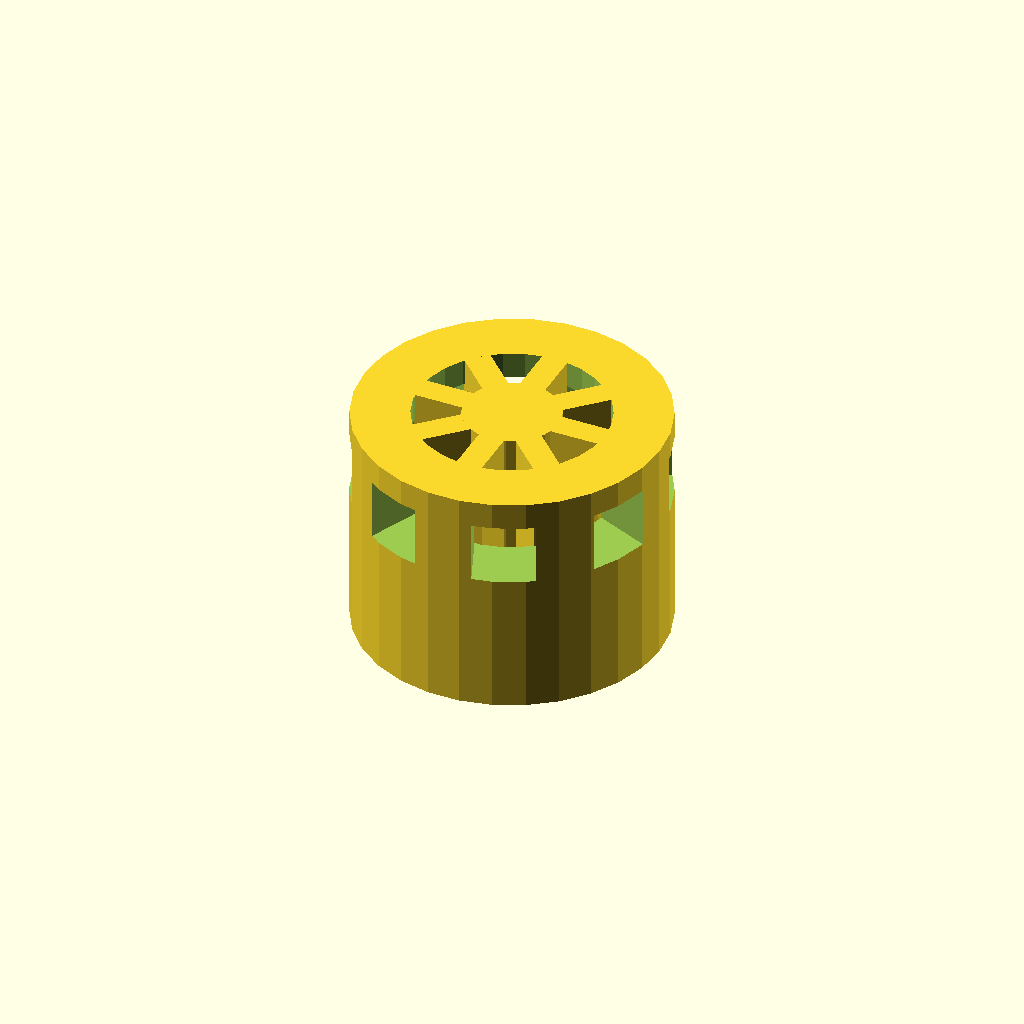
Cell 1: rendered with the file's own defaults.
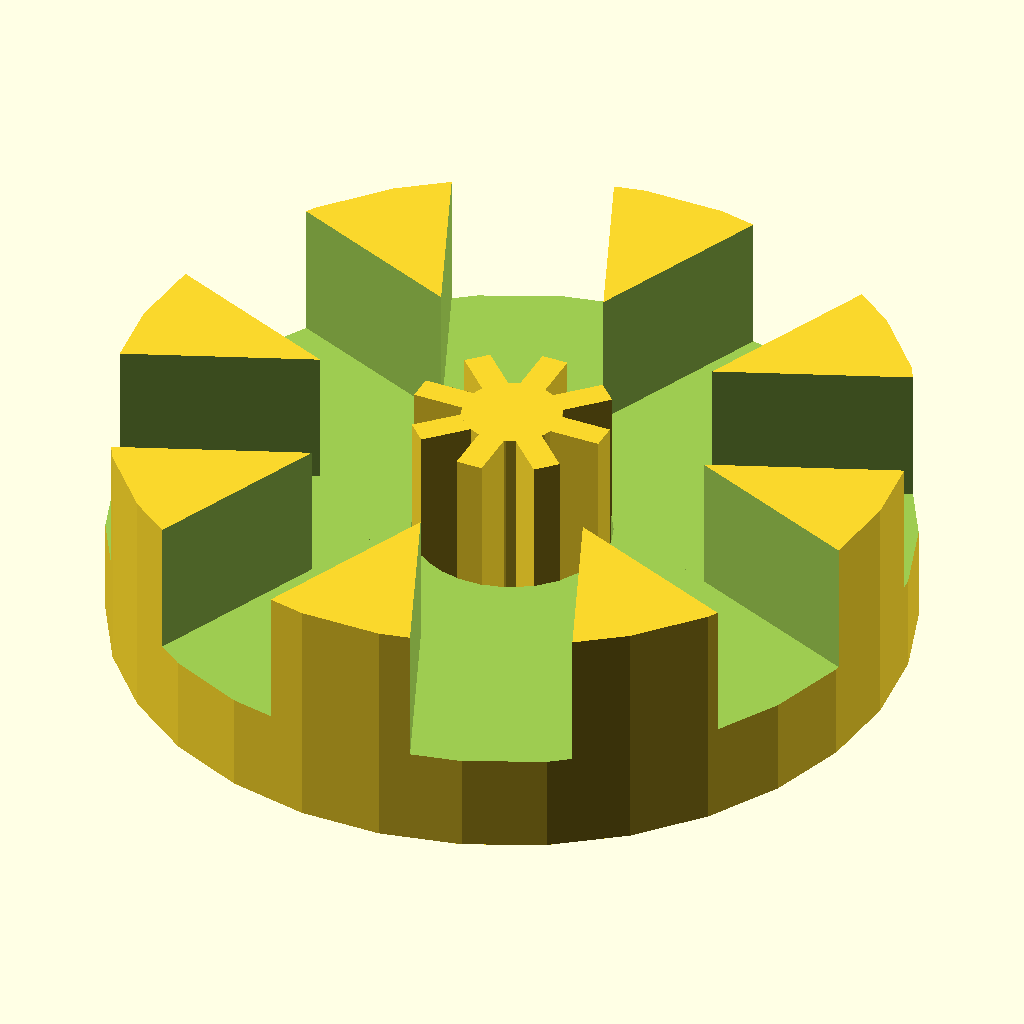
Cell 2: the same model with d = 20.
One fixed orthographic camera (rotation 55°, 0°, 25°; colour scheme Cornfield) for every cell.
OpenSCAD source file inputs/thingiverse/files/thing-3482237/files/index.scad:
/* [Basic] */

d = 8;            // [4:20]
height = 6;       // [1:20]
// Must small than `d`, affects flow
d_inner = 5;      // [3:20]
// Diameter of central rod, affects flow
d_central = 2.5;  // [0:10]

/* [Advanced] */

// Thickness of the radial walls 
thickness = 0.68;

// ----------------
/* [Hidden] */

$fn=30;

difference() {
  rod(d=d, h=height);
  rod(d=d_inner, h=height+1);
  translated(height/4*z) rotated(22*z) rotated(45*z, n=[0:3]) box([d+1, d/5, d/5]);
}

rotated(45*z, n=[0:3]) box([d_inner, thickness, height]);
rod(d=d_central, h=height);


// ----------------
// https://github.com/davidson16807/relativity.scad

_digit = "0123456789";
_lowercase = "abcdefghijklmnopqrstuvwxyz";
_uppercase = "ABCDEFGHIJKLMNOPQRSTUVWXYZ";
_letter = str(_lowercase, _uppercase);
_alphanumeric = str(_letter, _digit);
_variable_safe = str(_alphanumeric, "_");
_whitespace = " \t\r\n";
_nonsymbol = str(_alphanumeric, _whitespace);

_regex_ops = "?*+&|";

_strings_version = 
	[2014, 3, 17];
function strings_version() =
	_strings_version;
function strings_version_num() =
	_strings_version.x * 10000 + _strings_version.y * 100 + _strings_version.z;

//returns a list representing the tokenization of an input string
//echo(tokenize("not(foo)"));
//echo(tokenize("foo bar baz  "));
_token_regex_ignore_space = _parse_rx("\\w+|\\S");
_token_regex = _parse_rx("\\w+|\\S|\\s+");
function tokenize(string, ignore_space=true) = 
    _tokenize(string, ignore_space? _token_regex_ignore_space : _token_regex);
function _tokenize(string, pattern) = 
    _grep(string, _index_of(string, pattern, regex=true));

function grep(string, pattern, ignore_case=false) = 		//string
    _grep(string, _index_of(string, _parse_rx(pattern), regex=true, ignore_case=ignore_case));
function _grep(string, indices) = 
    [for (index = indices)
        between(string, index.x, index.y)
    ];


function replace(string, replaced, replacement, ignore_case=false, regex=false) = 
	_replace(string, replacement, index_of(string, replaced, ignore_case=ignore_case, regex=regex));
    
function _replace(string, replacement, indices, i=0) = 
    i >= len(indices)?
        after(string, indices[len(indices)-1].y-1)
    : i == 0?
        str( before(string, indices[0].x), replacement, _replace(string, replacement, indices, i+1) )
    :
        str( between(string, indices[i-1].y, indices[i].x), replacement, _replace(string, replacement, indices, i+1) )
    ;


function split(string, seperator=" ", ignore_case = false, regex=false) = 
	_split(string, index_of(string, seperator, ignore_case=ignore_case, regex=regex));
    
function _split(string, indices, i=0) = 
    len(indices) == 0?
        [string]
    : i >= len(indices)?
        _coalesce_on(after(string, indices[len(indices)-1].y-1), "", [])
    : i == 0?
        concat( _coalesce_on(before(string, indices[0].x), "", []), _split(string, indices, i+1) )
    :
        concat( between(string, indices[i-1].y, indices[i].x), _split(string, indices, i+1) )
    ;

function contains(string, substring, ignore_case=false, regex=false) = 
	regex?
        _index_of_first(string, _parse_rx(substring), regex=regex, ignore_case=ignore_case) != undef
	:
		_index_of_first(string, substring, regex=regex, ignore_case=ignore_case) != undef
	; 
	


function index_of(string, pattern, ignore_case=false, regex=false) = 
	_index_of(string, 
        regex? _parse_rx(pattern) : pattern, 
        regex=regex, 
        ignore_case=ignore_case);
function _index_of(string, pattern, pos=0, regex=false, ignore_case=false) = 		//[start,end]
	pos == undef?
        undef
	: pos >= len(string)?
		[]
	:
        _index_of_recurse(string, pattern, 
            _index_of_first(string, pattern, pos=pos, regex=regex, ignore_case=ignore_case),
            pos, regex, ignore_case)
	;
function _index_of_recurse(string, pattern, index_of_first, pos, regex, ignore_case) = 
    index_of_first == undef?
        []
    : concat(
        [index_of_first],
        _coalesce_on(
            _index_of(string, pattern, 
                    pos = index_of_first.y,
                    regex=regex,
                    ignore_case=ignore_case),
            undef,
            [])
    );
function _index_of_first(string, pattern, pos=0, ignore_case=false, regex=false) =
	pos == undef?
        undef
    : pos >= len(string)?
		undef
	: _coalesce_on([pos, _match(string, pattern, pos, regex=regex, ignore_case=ignore_case)], 
		[pos, undef],
		_index_of_first(string, pattern, pos+1, regex=regex, ignore_case=ignore_case))
    ;
function _match(string, pattern, pos, regex=false, ignore_case=false) = 
    regex?
        _match_parsed_rx(string, pattern, pos, ignore_case=ignore_case)
    : starts_with(string, pattern, pos, ignore_case=ignore_case)? 
        pos+len(pattern) 
    : 
        undef
    ;
    
    
function starts_with(string, start, pos=0, ignore_case=false, regex=false) = 
	regex?
		_match_parsed_rx(string,
			_parse_rx(start), 
			pos, 
			ignore_case=ignore_case) != undef
	:
		equals(	substring(string, pos, len(start)), 
			start, 
			ignore_case=ignore_case)
	;
function ends_with(string, end, ignore_case=false) =
	equals(	after(string, len(string)-len(end)-1), 
		end,
		ignore_case=ignore_case)
	;







function _match_regex(string, pattern, pos=0, ignore_case=false) = 		//end pos
	_match_parsed_rx(string,
		_parse_rx(pattern), 
		pos, 
		ignore_case=ignore_case);
	
//converts an infix notated regex string to a parse tree using the shunting yard algorithm
function _parse_rx(	rx, 		ops=[], 	args=[], 				i=0) = 
	rx == undef?
		undef
	: i >= len(rx)?
		len(ops) <= 0?
			args[0]
		:
			_parse_rx(rx, _pop(ops), 	_push_rx_op(args, ops[0]), 		i)
			
			
	: ops[0] == "{"?
		rx[i] == "}"?
			_parse_rx(rx, _pop(ops), 	_push_rx_op(args, ops[0]), 		 i+1)
		: rx[i] == ","?
			_parse_rx(rx, ops, 		_swap(args, _push(args[0], "")), 	 i+1)
		: 
			_parse_rx(rx, ops, 		_swap(args, _swap(args[0], str(args[0][0], rx[i]))), i+1)
			
			
	: ops[0] == "[" || ops[0] == "[^"?
		rx[i] == "]"?
			_parse_rx(rx, _pop(ops), 	_push_rx_op(args, ops[0]), 		i+1)
		: rx[i] == "\\"?
			_parse_rx(rx, ops, 		_swap(args, _push(args[0],rx[i+1])), 	i+2)
		: rx[i] == "-"?
			_parse_rx(rx, ops, 		_swap(args, _push(_pop(args[0]), ["-", args[0][0], rx[i+1]])), i+2)
		:
			_parse_rx(rx, ops, 		_swap(args, _push(args[0], rx[i])), 	i+1)
	: rx[i] == "[" && rx[i+1] == "^"?
		!_can_concat(rx, i)?
			_parse_rx(rx, _push(ops, "[^"),	_push(args, []),	 		i+2)
		: _can_shunt(ops, "&")?
			_parse_rx(rx, _push(_push(ops,"&"),"[^"), _push(args, []), i+2)
		:
			_parse_rx(rx, _pop(ops), 	_push_rx_op(args, ops[0]), 		i)
	: rx[i] == "["?
		!_can_concat(rx, i)?
			_parse_rx(rx, _push(ops, "["), 	_push(args, []),	 		i+1)
		: _can_shunt(ops, "&")?
			_parse_rx(rx, _push(_push(ops,"&"),"["), _push(args, []), i+1)
		:
			_parse_rx(rx, _pop(ops), 	_push_rx_op(args, ops[0]), 		i)
			
	: rx[i] == "{"?
			_parse_rx(rx, _push(ops, "{"),	_push(args, ["", []]), 			i+1)
			
			
	: is_in(rx[i], _regex_ops)?
		_can_shunt(ops, rx[i])?
			_parse_rx(rx, _push(ops, rx[i]), args, 		 		i+1)
		:
			_parse_rx(rx, _pop(ops), 	_push_rx_op(args, ops[0]), 		i)
	: rx[i] == ")"?
		ops[0] == "(" ?
			_parse_rx(rx, _pop(ops), 	args,			 		i+1)
		: len(ops) <= 0 ?
			_parse_rx(rx, ops, 		args,			 		i+1)
		: 
			_parse_rx(rx, _pop(ops), 	_push_rx_op(args, ops[0]), 		i)
	: rx[i] == "("?
		!_can_concat(rx, i)?
			_parse_rx(rx, _push(ops, "("), 	args, 		 			i+1)
		: _can_shunt(ops, "&")?
			_parse_rx(rx, _push(_push(ops, "&"), "("), args, 	 		i+1)
		:
			_parse_rx(rx, _pop(ops), 	_push_rx_op(args, ops[0]), 		i)
	: rx[i] == "\\"?
		!_can_concat(rx, i)?
			_parse_rx(rx, ops, 			_push(args,str(rx[i],rx[i+1])),	i+2)
		: _can_shunt(ops, "&")?
			_parse_rx(rx, _push(ops, "&"),	_push(args,str(rx[i],rx[i+1])),	i+2)
		:
			_parse_rx(rx, _pop(ops), 	_push_rx_op(args, ops[0]), 		i)
	:
		!_can_concat(rx, i)?
			_parse_rx(rx, ops, 		_push(args, rx[i]),	 		i+1)
		: _can_shunt(ops, "&")?
			_parse_rx(rx, _push(ops, "&"),	_push(args, rx[i]),	 		i+1)
		:
			_parse_rx(rx, _pop(ops), 	_push_rx_op(args, ops[0]), 		i)
	;

	
function _can_concat(regex, i) = 
	regex[i-1] != undef &&
	(!is_in(regex[i-1], "|(") || regex[i-2] == "\\");
	
function _can_shunt(stack, op) = 
	stack[0] == "(" || 
	len(stack) <= 0 || 
	_precedence(op, _regex_ops) < _precedence(stack[0], _regex_ops);
	
function _push_rx_op(stack, op) = 
	is_in(op[0], "[?*+")? // is unary?
		_push(_pop(stack), 	[op, stack[0]])
	: 		 	// is binary?
		_push(_pop(stack,2), 	[op, stack[1][0], stack[0], ])
	;

function _swap(stack, replacement) = 
	_push(_pop(stack), replacement);
function _pop(stack, n=1) = 
	n <= 1?
		len(stack) <=0? [] : stack[1]
	:
		_pop(_pop(stack), n-1)
	;
function _push(stack, char) = 
	[char, stack];

function _precedence(op, ops) = 
	search(op, ops)[0];
	
function _match_parsed_rx(string, regex, string_pos=0, ignore_case=false) = 
	//INVALID INPUT
	string == undef?
		undef
	
	//string length and anchors
	: regex == "^"?
		string_pos == 0?
			string_pos
		:
			undef
	: regex == "$"?
		string_pos >= len(string)?
			string_pos
		:
			undef
	: string_pos == undef?
		undef
	: string_pos >= len(string)?
		undef
		
	//ALTERNATION
	: regex[0] == "|" ?
		_null_coalesce(
			_match_parsed_rx(string, regex[1], string_pos, ignore_case=ignore_case),
			_match_parsed_rx(string, regex[2], string_pos, ignore_case=ignore_case)
		)

	//KLEENE STAR
	: regex[0] == "*" ?
		_match_repetition(string, regex[1],
			0, undef,
			string_pos,
			ignore_case=ignore_case)

	//KLEENE BRACKETS
	: regex[0] == "{" ?
		regex[2][1][0] == undef?
			_match_repetition(string, regex[1],
				_parse_int(regex[2][0], 10), undef,
				string_pos,
				ignore_case=ignore_case)
		:
			_match_repetition(string, regex[1],
				_parse_int(regex[2][1][0], 10), _parse_int(regex[2][0], 10),
				string_pos,
				ignore_case=ignore_case)
		
	//KLEENE PLUS
	: regex[0] == "+" ?
		_match_repetition(string, regex[1],
			1, undef,
			string_pos,
			ignore_case=ignore_case)

	//OPTION
	: regex[0] == "?" ?
		_match_repetition(string, regex[1],
			0, 1,
			string_pos,
			ignore_case=ignore_case)

	//CONCATENATION
	: regex[0] == "&" ?	
		_match_parsed_rx(string, regex[2], 
			_match_parsed_rx(string, regex[1], string_pos, ignore_case=ignore_case), 
			ignore_case=ignore_case)
			
	//ESCAPE CHARACTER
	: regex == "\\d"?
		is_in(string[string_pos], _digit)?
			string_pos+1
		: 
			undef
	: regex == "\\s"?
		is_in(string[string_pos], _whitespace)?
			string_pos+1
		: 
			undef
	: regex == "\\w"?
		is_in(string[string_pos], _alphanumeric)?
			string_pos+1
		: 
			undef
	: regex == "\\D"?
		!is_in(string[string_pos], _digit)?
			string_pos+1
		: 
			undef
				
	: regex == "\\S"?
		!is_in(string[string_pos], _whitespace)?
			string_pos+1
		: 
			undef
	: regex == "\\W"?
		!is_in(string[string_pos], _alphanumeric)?
			string_pos+1
		: 
			undef
	: regex[0] == "\\"?
		string[string_pos] == regex[0][1]?
			string_pos+1
		:
			undef
	
	//CHARACTER SET
	: regex[0] == "[" ?
		_is_in_stack(string[string_pos], regex[1], ignore_case=ignore_case)?
			string_pos+1
		:
			undef
	//NEGATIVE CHARACTER SET
	: regex[0] == "[^" ?
		!_is_in_stack(string[string_pos], regex[1], ignore_case=ignore_case)?
			string_pos+1
		:
			undef
		
	//LITERAL
	: equals(string[string_pos], regex, ignore_case=ignore_case) ?
		string_pos+1
	
	//WILDCARD
	: regex == "."?
		string_pos+1
	
	//NO MATCH
	: 
		undef
	;


function is_empty(string) = 
	string == "";

function is_null_or_empty(string) = 
	string == undef || string == "";
	
function is_null_or_whitespace(string) = 
	string == undef || trim(string) == "";

function trim(string) = 
	string == undef?
		undef
	: string == ""?
		""
	:
		_null_coalesce(
			between(string, _match_set(string, _whitespace, 0), 
					_match_set_reverse(string, _whitespace, len(string))),
			""
		)
	;

function _match_repetition(string, regex, min_reps, max_reps, pos, ignore_case=false) = 
    pos == undef?
        undef
    : pos > len(string)?
        undef
	: _null_coalesce(
		_match_repetition(string, regex, min_reps-1, max_reps-1, 
			_match_parsed_rx(string, regex, pos, ignore_case=ignore_case), 
            ignore_case=ignore_case),
		(min_reps== undef || min_reps <= 0) && (max_reps == undef || max_reps >= 0)?
			pos
		: 
			undef
	);
	
function _match_set(string, set, pos) = 
	pos >= len(string)?
		len(string)
	: is_in(string[pos], set )?
		_match_set(string, set, pos+1)
	: 
		pos
	;

function _match_set_reverse(string, set, pos) = 
	pos <= 0?
		0
	: is_in(string[pos-1], set)?
		_match_set_reverse(string, set, pos-1)
	: 
		pos
	;

function _match_quote(string, quote_char, pos) = 
	pos >= len(string)?
		len(string)
	: string[pos] == quote_char?
		pos
	: string[pos] == "\\"? 
		_match_quote(string, quote_char, pos+2)
	: 
		_match_quote(string, quote_char, pos+1)
	;

	
function _is_in_range(char, min_char, max_char) = 
	search(char, _alphanumeric,0)[0][0] >= search(min_char, _alphanumeric,0)[0][0] &&
	search(char, _alphanumeric,0)[0][0] <= search(max_char, _alphanumeric,0)[0][0];
function _is_in_stack(string, stack, ignore_case=false) = 
	stack == undef?
		false
	: len(stack) <= 0?
		false
	: stack[0][0] == "-"?
		_is_in_range(string, stack[0][1], stack[0][2])
	: string == stack[0]?
		true
	: ignore_case && lower(string) == lower(stack[0])?
		true
	:
		_is_in_stack(string, _pop(stack), ignore_case=ignore_case)
	;

function equals(this, that, ignore_case=false) = 
	ignore_case?
		lower(this) == lower(that)
	:
		this==that
	;

function lower(string) = 
	_transform_case(string, search(string, "ABCDEFGHIJKLMNOPQRSTUVWXYZ",0), 97);

function upper(string) = 
	_transform_case(string, search(string, "abcdefghijklmnopqrstuvwxyz",0), 65);

//TODO: convert to list comprehensions
function _transform_case(string, encodings, offset) = 
    join([for (i = [0:len(encodings)-1])
            len(encodings[i]) > 0?
                chr(encodings[i][0] + offset)
            :
                string[i]
    ])
	;


function reverse(string) = 
	string == undef?
		undef
	: len(string) <= 0?
		""
	: 
        join([for (i = [0:len(string)-1]) string[len(string)-1-i]])
    ;

function substring(string, start, length=undef) = 
	length == undef? 
		between(string, start, len(string)) 
	: 
		between(string, start, length+start)
	;

//note: start is inclusive, end is exclusive
function between(string, start, end) = 
	string == undef?
		undef
	: start == undef?
		undef
	: start > len(string)?
		undef
	: start < 0?
		before(string, end)
	: end == undef?
		undef
	: end < 0?
		undef
	: end > len(string)?
		after(string, start-1)
	: start > end?
		undef
	: start == end ? 
		"" 
	: 
        join([for (i=[start:end-1]) string[i]])
	;

function before(string, index=0) = 
	string == undef?
		undef
	: index == undef?
		undef
	: index > len(string)?
		string
	: index <= 0?
		""
	: 
        join([for (i=[0:index-1]) string[i]])
	;

function after(string, index=0) =
	string == undef?
		undef
	: index == undef?
		undef
	: index < 0?
		string
	: index >= len(string)-1?
		""
	:
        join([for (i=[index+1:len(string)-1]) string[i]])
	;
	

	

function parse_int(string, base=10, i=0, nb=0) = 
	string[0] == "-" ? 
		-1*_parse_int(string, base, 1) 
	: 
		_parse_int(string, base);

function _parse_int(string, base, i=0, nb=0) = 
	i == len(string) ? 
		nb 
	: 
		nb + _parse_int(string, base, i+1, 
				search(string[i],"0123456789ABCDEF")[0]*pow(base,len(string)-i-1));
                
function join(strings, delimeter="") = 
	strings == undef?
		undef
	: strings == []?
		""
	: _join(strings, len(strings)-1, delimeter, 0);
function _join(strings, index, delimeter) = 
	index==0 ? 
		strings[index] 
	: str(_join(strings, index-1, delimeter), delimeter, strings[index]) ;
	
function is_in(string, list, ignore_case=false) = 
	string == undef?
		false
    : 
        any([ for (i = [0:len(list)-1]) equals(string, list[i], ignore_case=ignore_case) ])
	;
function any(booleans, index=0) = 
    index > len(booleans)?
        false
    : booleans[index]?
        true
    :
        any(booleans, index+1)
    ;
function all(booleans, index=0) = 
	index >= len(booleans)?
		true
	: !booleans[index]?
		false
	: 
		all(booleans, index+1)
	;

function _null_coalesce(string, replacement) = 
	string == undef?
		replacement
	:
		string
	;
function _coalesce_on(value, error, fallback) = 
	value == error?
		fallback
	: 
		value
	;
	

















function relativity_version() =
	[2015, 11, 26];
function relativity_version_num() = 
	relativity_version().x * 10000 + relativity_version().y * 100 + relativity_version().z;
//echo(str("relativity.scad ", relativity_version().x, ".", relativity_version().y, ".", relativity_version().z));

if(version_num() < 20150000)
	echo("WARNING: relativity.scad requires OpenSCAD version 2015.03 or higher");


// an arbitrarily large number
// must be finite to allow use in geometric operations
// interaction between objects of indeterminate size results in undefined behavior
indeterminate = 1e6;

// an arbitrarily small number
// must be nonzero to meet the assumptions of the library

infinitesimal = 0.001;

// helper variables for aligning along the z axis
top = [0,0,1];
center=[0,0,0];
bottom = [0,0,-1];
up = [0,0,1];
down = [0,0,-1];
x = [1,0,0];
y = [0,1,0];
z = [0,0,1];

// properties of the last instance of rod/box/ball in the call stack
$parent_size=[0,0,0];
$parent_bounds=[0,0,0];
$parent_radius=0;
$parent_type="space";
// a stack of classes used by all ancestors
$_ancestor_classes = [];
_token_regex_ignore_dash = _parse_rx("(\\w|-)+|\\S");

//inhereted properties common to all geometric primitives in relativity.scad
// indicates the class(es) to render
$_show = "*";
// indicates the class that is either assigned-to or inherited-by an object
$class = [];
// indicates the absolute position of a primitive
$position = [0,0,0];
// a vector indicating the direction of a parent object		
$inward = [0,0,0];		
$outward = [0,0,0];

//hadamard product (aka "component-wise" product) for vectors
function hadamard(v1,v2) = [v1.x*v2.x, v1.y*v2.y, v1.z*v2.z];

module class(name){
    _assign($class = name)
	_assign($_ancestor_classes = _push($_ancestor_classes, _tokenize($class, _token_regex_ignore_dash)))
    if(_sizzle_engine($_ancestor_classes, $_show))  
        children();
}

module selectable(){
    _assign(
        $_ancestor_classes = _push($_ancestor_classes, 
            _tokenize($class, _token_regex_ignore_dash)
        )
    )
    if(_sizzle_engine($_ancestor_classes, $_show))  
        children();
}

module _child_wrapper(){
    for (i = [0 : $children-1]){
        //selectable()
        children(i);
    }
}

// form repeating patterns through translation
module translated(offsets, n=[1], class="*"){
	offsets = len(offsets.x) == undef && offsets.x != undef? [offsets] : offsets;
	for(offset=offsets)
	{
        show(class)
        for(i=n)
            _translate(offset*i)
                _child_wrapper() children();
        hide(class)
            _child_wrapper() children();
    }
}

// form radially symmetric objects around the z axis
module rotated(offsets, n=[1], class="*"){
	offsets = len(offsets.x) == undef && offsets.x != undef? [offsets] : offsets;
	for(offset=offsets)
	{
        show(class)
        for(i=n)
            rotate(offset*i)
                _child_wrapper() children();
        hide(class)
            _child_wrapper() children();
    }
}

// form bilaterally symmetric objects using the mirror() function
module mirrored(axes=[0,0,0], class="*"){
	axes = len(axes.x) == undef && axes.x != undef? [axes] : axes;
	for(axis=axes)
	{
        show(class)
        mirror(axis)
            _child_wrapper() children();
        show(class)
            _child_wrapper() children();
        hide(class)
            _child_wrapper() children();
    }
}

module attach(class){
	_assign($_ancestor_classes = _push($_ancestor_classes, _tokenize($class, _token_regex_ignore_dash)))
	_assign($_show=["and", $_show, ["descendant", "*", _sizzle_parse(class)]])
	_child_wrapper() children();
}

module show(class="*"){
	_assign($_show=["and", $_show, _sizzle_parse(class)])
	_child_wrapper() children();
}

module hide(class="*"){
	_assign($_show=["and", $_show, ["not", _sizzle_parse(class)]])
	_child_wrapper() children();
}

module colored(color, class="*"){
	_assign($_show=["and", $_show, _sizzle_parse(class)])
	color(color)
	_child_wrapper() children();
	
	hide(class)
	_child_wrapper() children();
}

module scaled(v=[0,0,0], class="*"){
	_assign($_show=["and", $_show, _sizzle_parse(class)])
	scale(v)
	_child_wrapper() children();
	
	hide(class)
	_child_wrapper() children();
}

module resized(newsize, class="*"){
	_assign($_show=["and", $_show, _sizzle_parse(class)])
	resize(newsize)
	_child_wrapper() children();
	
	hide(class)
	_child_wrapper() children();
}

module hulled(class="*"){
    _assign($_ancestor_classes = _push($_ancestor_classes, _tokenize($class, _token_regex_ignore_dash)))
	if(_sizzle_engine($_ancestor_classes, $_show))
	hull()
	_assign($_show=_sizzle_parse(class))
	_child_wrapper() children();
	
	hide(class)
	_child_wrapper() children();
}

// performs the union on objects marked as positive space (i.e. objects where $class = positive), 
// and performs the difference for objects marked as negative space (i.e objects where $class = $negative)
module differed(negative, positive="*", unaffected=undef){
	_positive = _sizzle_parse(positive);
	_negative = _sizzle_parse(negative);
	_unaffected = unaffected != undef? 
        _sizzle_parse(unaffected) : ["not", ["or", _positive, _negative]];
    
    _assign($_ancestor_classes = _push($_ancestor_classes, _tokenize($class, _token_regex_ignore_dash)))
    if(_sizzle_engine($_ancestor_classes, $_show))
    difference(){
        _assign($_show = _positive)
            _child_wrapper() children();
        _assign($_show = _negative)
            _child_wrapper() children();
    }
    _assign($_show=["and", $_show, _unaffected])
        _child_wrapper() children();
}

// performs the intersection on a list of object classes
module intersected(class1, class2, unaffected=undef){
	class1 = _sizzle_parse(class1);
	class2 = _sizzle_parse(class2);
	unaffected = unaffected != undef? 
		unaffected : ["not", ["or", class1, class2]];
    
    _assign($_ancestor_classes = _push($_ancestor_classes, _tokenize($class, _token_regex_ignore_dash)))
    if(_sizzle_engine($_ancestor_classes, $_show))
    intersection(){
        _assign($_show = class1)
            _child_wrapper() children();
        _assign($_show = class2)
            _child_wrapper() children();
    }
    _assign($_show=["and", $_show, unaffected])
        _child_wrapper() children();
}

// like translate(), but use positions relative to the size of the parent object
// if tilt==true, child objects will also be oriented away from the parent object's center
module align(anchors, bounds="box"){
	anchors = len(anchors.x)==undef && anchors.x!= undef? [anchors] : anchors;
	for(anchor=anchors)
	{
		if(bounds == "box")
		_translate(hadamard(anchor, $parent_bounds)/2)
		_assign($outward = anchor, $inward = -anchor)
			_child_wrapper() children();
		
		if(bounds == "ball"){
			_anchor = _rotate_matrix(_orient_angles(anchor)) * [0,0,1,1];
			_translate(hadamard(_anchor, $parent_bounds)/2)
			_assign($outward = anchor, $inward = -anchor)
				_child_wrapper() children();
		}
	}
}

// like rotate(), but works by aligning the zaxis to a given vector
module orient(zaxes, roll=0){
	zaxes = len(zaxes.x) == undef && zaxes.x != undef? [zaxes] : zaxes;
	for(zaxis=zaxes)
	{
		rotate(_orient_angles(zaxis))
		rotate(roll*z)
			_child_wrapper() children();
	}
}

// duplicates last instance of box/rod/ball in the call stack
// useful for performing hull() or difference() between parent and child 
module parent(size=undef, anchor=center){
	echo("WARNING: parent() module is depreciated. Please use CSG operators such as differed() and hulled().");
	size = size==undef? $parent_size : size;
	if($parent_type=="box") 
		box(size, anchor=anchor)
			children();
	else if($parent_type=="rod")
		rod(size, anchor=anchor)
			children();
	else if($parent_type=="ball")
		ball(size, anchor=anchor)
			children();
}

// wrapper for cube with enhanced centering functionality and cascading children
module box(	size=[1,1,1], 
			h=undef, d=undef, r=undef, 
			anchor=$inward, bounds="box") {
    
	d = r!=undef? 2*r : d;
	size =	len(size)==undef && size!= undef? 
                [size,size,size] 
            : d != undef && h == undef? 
                [d,d,indeterminate] 
            : d == undef && h != undef? 
                [indeterminate, indeterminate, h] 
            : d != undef && h != undef?
                [d,d,h] 
            : 
                size
            ;
                
	_assign($parent_size = size, 
			$parent_type="box", 
			$parent_bounds=[size.x < indeterminate/2? size.x : 0,
							size.y < indeterminate/2? size.y : 0,
							size.z < indeterminate/2? size.z : 0],
			$parent_radius=sqrt(pow(size.x/2,2) + pow(size.y/2,2) + pow(size.z/2,2)),
			$_ancestor_classes = _push($_ancestor_classes, _tokenize($class, _token_regex_ignore_dash)),
			$inward=center, 
			$outward=center){
		_translate(-hadamard(anchor, $parent_size)/2)
			if(_sizzle_engine($_ancestor_classes, $_show)) cube($parent_size, center=true);
		_translate(-hadamard(anchor, $parent_bounds)/2)
			_child_wrapper() children();
	}
}
// wrapper for cylinder with enhanced centering functionality and cascading children
module rod(	size=[1,1,1], 
			h=undef, d=undef, r=undef, 
			anchor=$inward, orientation=top, bounds="rod") {
                
	d = r!=undef? 2*r : d;
	size =	len(size)==undef && size!= undef? 
                [size,size,size] 
            : d != undef && h == undef? 
                [d,d,indeterminate] 
            : d == undef && h != undef? 
                [indeterminate, indeterminate, h] 
            : d != undef && h != undef?
                [d,d,h] 
            : 
                size
            ;
    _bounds = _rotate_matrix(_orient_angles(orientation)) * [size.x,size.y,size.z,1];
                
	_assign($parent_size = size, 
			$parent_type="rod",
			$parent_bounds=[abs(_bounds.x) < indeterminate/2? abs(_bounds.x) : 0,
							abs(_bounds.y) < indeterminate/2? abs(_bounds.y) : 0,
							abs(_bounds.z) < indeterminate/2? abs(_bounds.z) : 0],
			$parent_radius=sqrt(pow(h/2,2)+pow(d/2,2)),
			$_ancestor_classes = _push($_ancestor_classes, _tokenize($class, _token_regex_ignore_dash)),
			$inward=center, 
			$outward=center){
		_translate(-hadamard(anchor, [abs(_bounds.x),abs(_bounds.y),abs(_bounds.z)])/2){
			if(_sizzle_engine($_ancestor_classes, $_show))
				orient(orientation) 
				resize($parent_size) 
				cylinder(d=$parent_size.x, h=$parent_size.z, center=true);
		}
		_translate(-hadamard(anchor, $parent_bounds)/2)
			_child_wrapper() children();
	}
}
// wrapper for cylinder with enhanced centering functionality and cascading children
module ball(size=[1,1,1], 
			h=undef, d=undef, r=undef, 
			anchor=$inward, bounds="ball") {
	//diameter is used internally to simplify the maths
	d = r!=undef? 2*r : d;
	size =	len(size)==undef && size!= undef? 
                [size,size,size] 
            : d != undef && h == undef? 
                [d,d,d] 
            : d == undef && h != undef? 
                [h, h, h] 
            : d != undef && h != undef?
                [d,d,h] 
            : 
                size
            ;
                
	_assign($parent_size = size, 
			$parent_type="ball", 
			$parent_bounds=[size.x < indeterminate/2? size.x : 0,
							size.y < indeterminate/2? size.y : 0,
							size.z < indeterminate/2? size.z : 0],
			$parent_radius=sqrt(pow(size.x/2,2) + pow(size.y/2,2) + pow(size.z/2,2)),
			$_ancestor_classes = _push($_ancestor_classes, _tokenize($class, _token_regex_ignore_dash)),
			$inward=center, 
			$outward=center ){
		_translate(-hadamard(anchor, $parent_size)/2)
			if(_sizzle_engine($_ancestor_classes, $_show)) 
                resize($parent_size) 
                sphere(d=$parent_size.x, center=true);
		_translate(-hadamard(anchor, $parent_bounds)/2)
			_child_wrapper() children();
	}
}




module _assign(){
    children();
}

//matrix rotation functions
function _rotate_x_matrix(a)=
							[[1,0,0,0], 
                      [0,cos(a),-sin(a),0], 
                      [0,sin(a),cos(a),0], 
                      [0,0,0,1]]; 

function _rotate_y_matrix(a)=
							[[cos(a),0,sin(a),0], 
                      [0,1,0,0], 
                      [-sin(a),0,cos(a),0], 
                      [0,0,0,1]]; 

function _rotate_z_matrix(a)=
							[[cos(a),-sin(a),0,0], 
                      [sin(a),cos(a),0,0], 
                      [0,0,1,0], 
                      [0,0,0,1]]; 

function _rotate_matrix(a)=_rotate_z_matrix(a.z)*_rotate_y_matrix(a.y)*_rotate_x_matrix(a.x);

function _orient_angles(zaxis)=
				[-asin(zaxis.y / norm(zaxis)),
		  		 atan2(zaxis.x, zaxis.z),
		  		 0];

//private wrapper for translate(), tracks the position of children using a special variable, $position
module _translate(offset){
	_assign($position = $position + offset)
	translate(offset)
	children();
}
	
        
//echo(_sizzle_parse("not(foo,bar)"));
//echo(_sizzle_parse("baz"));
//echo(_sizzle_parse("bar baz"));
//echo(_sizzle_engine([["baz", []],[]], _sizzle_parse("baz")));
//echo(_sizzle_engine([["baz", []],[]], _sizzle_parse("foo,bar")));
//echo(_sizzle_engine([["baz", []],[]], _sizzle_parse("not(foo,bar)")));
//echo(_sizzle_engine([["bar", []],[]], _sizzle_parse("not(foo,bar)")));
//echo(_sizzle_engine([["baz", []], [["bar", []],[]]], _sizzle_parse("bar baz")));
function _sizzle_engine_ancestor(ancestors, sizzle) = 
        //return true if any ancestor matches the sizzle
        len(ancestors) <= 0?
            false
        : _sizzle_engine(_push([], ancestors[0]), sizzle)?
            true
        : 
            _sizzle_engine_ancestor(_pop(ancestors), sizzle)
        ;
function _sizzle_engine(classes, sizzle) = 
	//is sizzle a string?
	sizzle == str(sizzle)?
		sizzle != "" && (sizzle == "*" || _has_token(classes[0], sizzle))
	//is sizzle a known operator?
	: sizzle[0] == "or"?
		_sizzle_engine(classes, sizzle[1]) || _sizzle_engine(classes, sizzle[2])
	: sizzle[0] == "not"?
		!_sizzle_engine(classes, sizzle[1])
	: sizzle[0] == "and"?
		_sizzle_engine(classes, sizzle[1]) && _sizzle_engine(classes, sizzle[2])
	: sizzle[0] == "descendant"? // parameters: descendant, ancestor
		_sizzle_engine(_push([], classes[0]), sizzle[1]) && _sizzle_engine_ancestor(_pop(classes), sizzle[2])
	: sizzle[0] == "child"? // parameters: child, parent
		_sizzle_engine(_push([], classes[0]), sizzle[1]) && _sizzle_engine_ancestor(_push([], _pop(classes)[0]), sizzle[2])
	: //invalid syntax
		false
	;

_sizzle_token_regex = _parse_rx("(\\w|_|-)+|\\S|\\s+");
function _sizzle_parse(sizzle) = 
	sizzle == ""?
		""
	: 
		_sizzle_DFA(
			_tokenize(sizzle, _sizzle_token_regex)
		)
    ;

//echo(_sizzle_DFA(_tokenize("not(foo,bar)")));
//echo(_sizzle_DFA(_tokenize("foo,bar baz")));
//echo(_sizzle_DFA(_tokenize("foo bar,baz")));
//echo(_sizzle_DFA(_tokenize("foo.bar,baz")));
//simulates a deterministic finite automaton that parses tokenized sizzle strings
function _sizzle_DFA(in, ops=[], args=[], pos=0) = 
	pos >= len(in)?
		len(ops) <= 0?
			args[0]
		:
			_sizzle_DFA(in,	_pop(ops),			_push_sizzle_op(args, ops[0]), pos)
	:in[pos] == "not"?
			_sizzle_DFA(in,	_push(ops, "not"),	args, 					pos+1)
	:in[pos] == ","?
			_sizzle_DFA(in,	_push(ops, "or"),	args, 					pos+1)
	:in[pos] == "."?
			_sizzle_DFA(in,	_push(ops, "and"),	args, 					pos+1)
	:in[pos] == ">"?
			_sizzle_DFA(in,	_push(ops, "child"),args, 					pos+1)
    :trim(in[pos]) == ""?
			_sizzle_DFA(in,	_push(ops, "descendant"),args, 				pos+1)
	:in[pos] == "("?
			_sizzle_DFA(in,	_push(ops, "("),	args, 					pos+1)
	:in[pos] == ")"?
		ops[0] == "("?
			_sizzle_DFA(in,	_pop(ops),			args, 					pos+1)
		:
			_sizzle_DFA(in,	_pop(ops),			_push_sizzle_op(args, ops[0]), pos)
	:
			_sizzle_DFA(in,	ops,                _push(args, in[pos]), 	pos+1)
	;
        
function _push_sizzle_op(args, op) = 
	op == "or" || op == "and" || op == "descendant" || op == "child"?
		_push(
			_pop(args, 2),
			[op, args[0], args[1][0]]
		)
	:			//unary
		_push(
			_pop(args),
			[op, args[0]]
		)
	;
	
//echo(_has_token(["baz",[]], "baz"));
//echo(_has_token(tokenize("foo bar baz"), "baz"));
function _has_token(tokens, token) = 
	tokens == undef || len(tokens) <= 0?
		false
	: 
        any([for (i = [0:len(tokens)-1]) tokens[i] == token])
	;	
Customizer parameters (derived from the source; name, type, default, range or options):
d: number, default 8, range 4 to 20
height: number, default 6, range 1 to 20
d_inner: number, default 5, range 3 to 20
d_central: number, default 2.5, range 0 to 10
thickness: number, default 0.68
